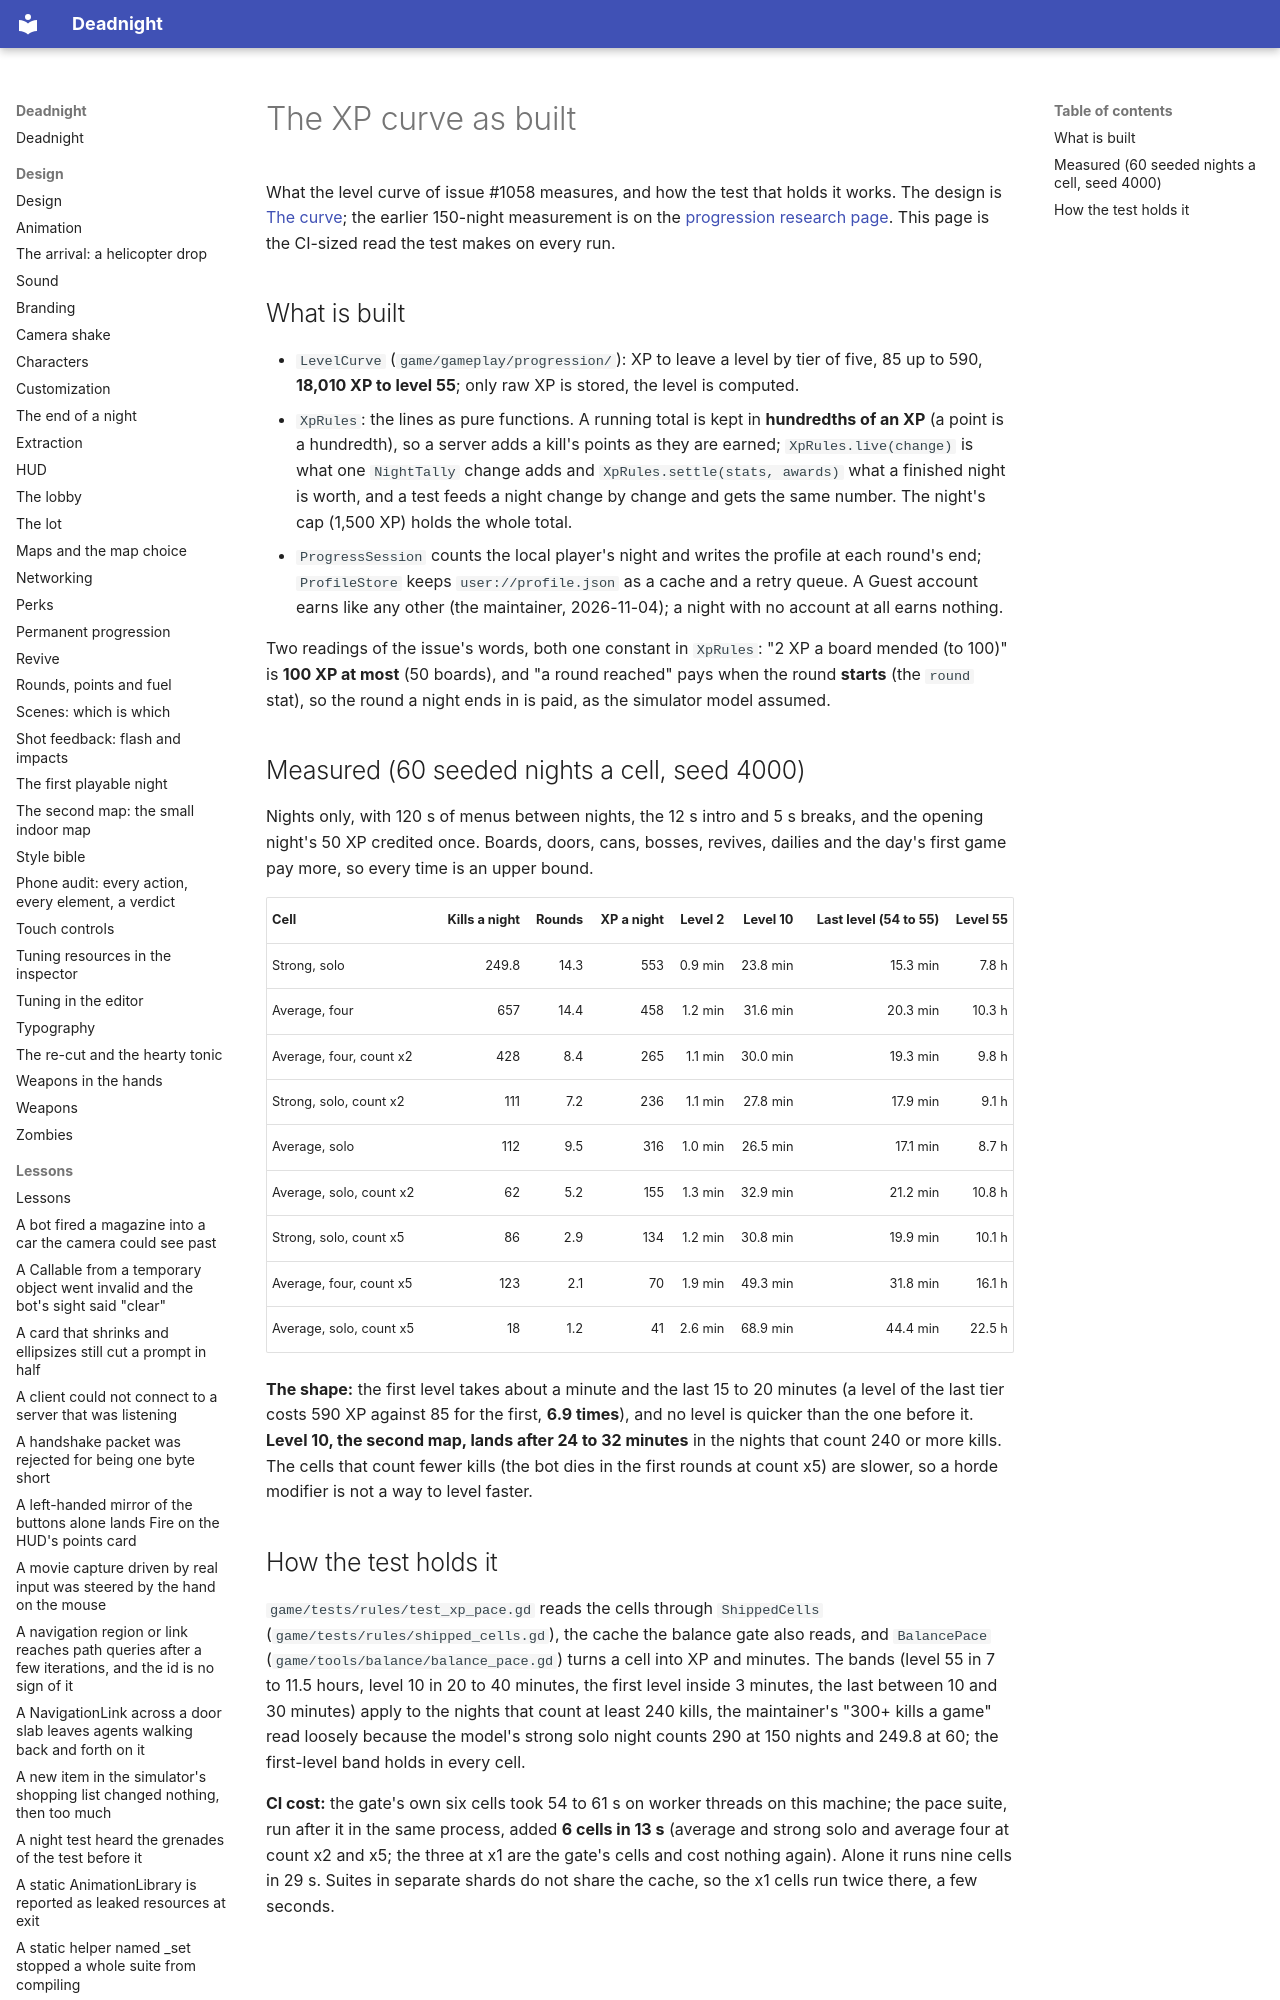

repository: Ryubara/deadnight · page: research/xp-curve/index.html · generator: mkdocs

# The XP curve as built

What the level curve of issue #1058 measures, and how the test that holds it works. The design is
[The curve](../design/progression.md#the-curve); the earlier 150-night measurement is on the
[progression research page](progression.md#what-the-simulator-measured). This page is the CI-sized read the test
makes on every run.
